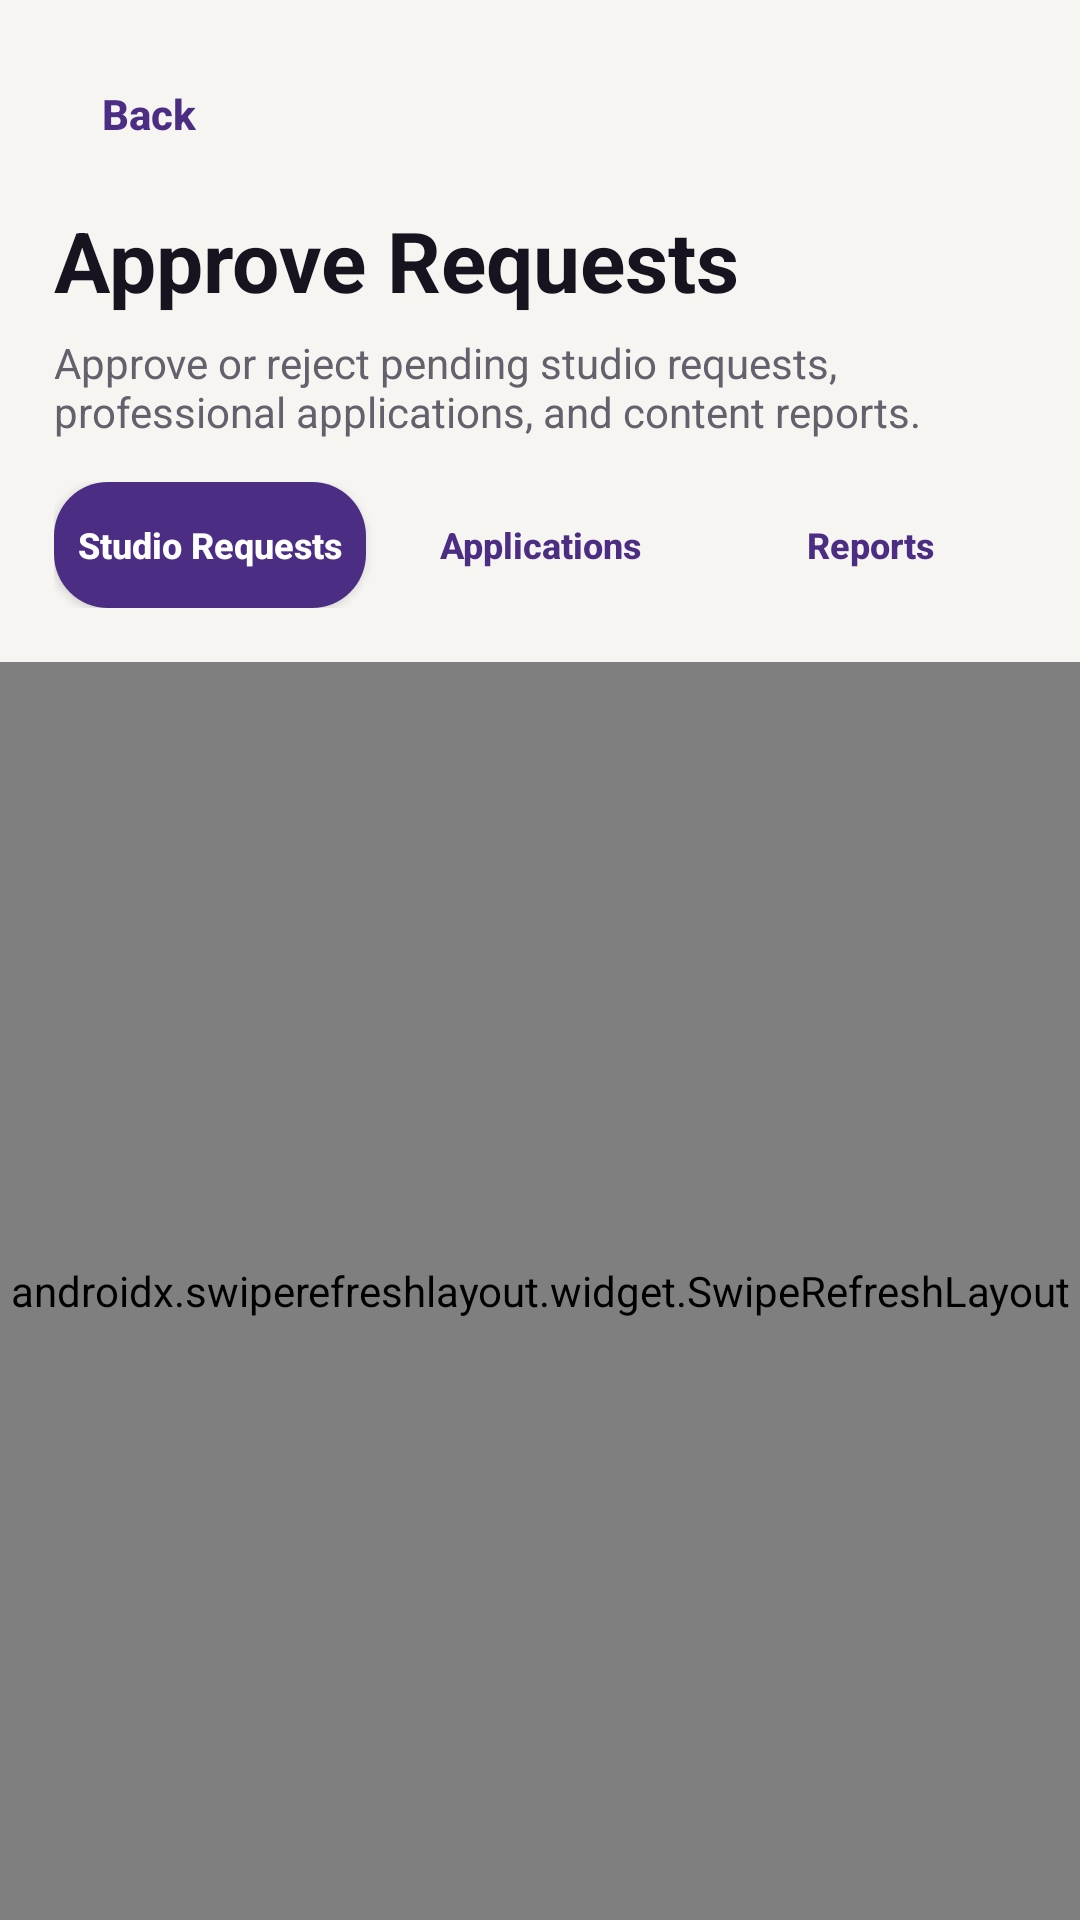

Reconstruct the res/layout file that produces this screen, plus the resources it refers to.
<!-- AndroidManifest.xml: application theme Theme.THEFLOW -->
<!-- res/layout/fragment_admin_review.xml -->
<?xml version="1.0" encoding="utf-8"?>
<LinearLayout xmlns:android="http://schemas.android.com/apk/res/android"
    android:layout_width="match_parent"
    android:layout_height="match_parent"
    android:background="@color/flow_background"
    android:orientation="vertical">

    <LinearLayout
        android:layout_width="match_parent"
        android:layout_height="wrap_content"
        android:orientation="vertical"
        android:padding="18dp">

        <Button
            android:id="@+id/admin_BTN_back"
            android:layout_width="wrap_content"
            android:layout_height="40dp"
            android:background="@drawable/bg_flow_button_secondary"
            android:minWidth="0dp"
            android:paddingStart="16dp"
            android:paddingEnd="16dp"
            android:text="Back"
            android:textAllCaps="false"
            android:textColor="@color/flow_brand"
            android:textStyle="bold" />

        <TextView
            android:layout_width="match_parent"
            android:layout_height="wrap_content"
            android:layout_marginTop="10dp"
            android:text="Approve Requests"
            android:textColor="@color/flow_ink"
            android:textSize="28sp"
            android:textStyle="bold" />

        <TextView
            android:layout_width="match_parent"
            android:layout_height="wrap_content"
            android:layout_marginTop="6dp"
            android:text="Approve or reject pending studio requests, professional applications, and content reports."
            android:textColor="@color/flow_text_secondary"
            android:textSize="14sp" />

        <ProgressBar
            android:id="@+id/admin_progress"
            android:layout_width="wrap_content"
            android:layout_height="wrap_content"
            android:layout_gravity="center_horizontal"
            android:layout_marginTop="14dp"
            android:visibility="gone" />

        <TextView
            android:id="@+id/admin_LBL_message"
            android:layout_width="match_parent"
            android:layout_height="wrap_content"
            android:layout_marginTop="12dp"
            android:textColor="@color/flow_text_secondary"
            android:visibility="gone" />

        <LinearLayout
            android:layout_width="match_parent"
            android:layout_height="wrap_content"
            android:layout_marginTop="14dp"
            android:orientation="horizontal">

            <Button
                android:id="@+id/admin_TAB_studio_requests"
                android:layout_width="0dp"
                android:layout_height="42dp"
                android:layout_weight="1"
                android:background="@drawable/bg_flow_button_primary"
                android:minWidth="0dp"
                android:paddingStart="4dp"
                android:paddingEnd="4dp"
                android:text="Studio Requests"
                android:textAllCaps="false"
                android:textColor="@color/white"
                android:textSize="12sp"
                android:textStyle="bold" />

            <Button
                android:id="@+id/admin_TAB_professional_applications"
                android:layout_width="0dp"
                android:layout_height="42dp"
                android:layout_marginStart="6dp"
                android:layout_weight="1"
                android:background="@drawable/bg_flow_button_secondary"
                android:minWidth="0dp"
                android:paddingStart="4dp"
                android:paddingEnd="4dp"
                android:text="Applications"
                android:textAllCaps="false"
                android:textColor="@color/flow_brand"
                android:textSize="12sp"
                android:textStyle="bold" />

            <Button
                android:id="@+id/admin_TAB_content_reports"
                android:layout_width="0dp"
                android:layout_height="42dp"
                android:layout_marginStart="6dp"
                android:layout_weight="1"
                android:background="@drawable/bg_flow_button_secondary"
                android:minWidth="0dp"
                android:paddingStart="4dp"
                android:paddingEnd="4dp"
                android:text="Reports"
                android:textAllCaps="false"
                android:textColor="@color/flow_brand"
                android:textSize="12sp"
                android:textStyle="bold" />
        </LinearLayout>
    </LinearLayout>

    <androidx.swiperefreshlayout.widget.SwipeRefreshLayout
        android:id="@+id/admin_SWIPE_studio_requests"
        android:layout_width="match_parent"
        android:layout_height="0dp"
        android:layout_weight="1">

        <ScrollView
            android:layout_width="match_parent"
            android:layout_height="match_parent"
            android:clipToPadding="false"
            android:paddingStart="18dp"
            android:paddingEnd="18dp"
            android:paddingBottom="24dp">

            <LinearLayout
                android:id="@+id/admin_LAY_studio_claims"
                android:layout_width="match_parent"
                android:layout_height="wrap_content"
                android:orientation="vertical" />
        </ScrollView>
    </androidx.swiperefreshlayout.widget.SwipeRefreshLayout>

    <androidx.swiperefreshlayout.widget.SwipeRefreshLayout
        android:id="@+id/admin_SWIPE_professional_applications"
        android:layout_width="match_parent"
        android:layout_height="0dp"
        android:layout_weight="1"
        android:visibility="gone">

        <ScrollView
            android:layout_width="match_parent"
            android:layout_height="match_parent"
            android:clipToPadding="false"
            android:paddingStart="18dp"
            android:paddingEnd="18dp"
            android:paddingBottom="24dp">

            <LinearLayout
                android:id="@+id/admin_LAY_professional_applications"
                android:layout_width="match_parent"
                android:layout_height="wrap_content"
                android:orientation="vertical" />
        </ScrollView>
    </androidx.swiperefreshlayout.widget.SwipeRefreshLayout>

    <androidx.swiperefreshlayout.widget.SwipeRefreshLayout
        android:id="@+id/admin_SWIPE_content_reports"
        android:layout_width="match_parent"
        android:layout_height="0dp"
        android:layout_weight="1"
        android:visibility="gone">

        <ScrollView
            android:layout_width="match_parent"
            android:layout_height="match_parent"
            android:clipToPadding="false"
            android:paddingStart="18dp"
            android:paddingEnd="18dp"
            android:paddingBottom="24dp">

            <LinearLayout
                android:id="@+id/admin_LAY_content_reports"
                android:layout_width="match_parent"
                android:layout_height="wrap_content"
                android:orientation="vertical" />
        </ScrollView>
    </androidx.swiperefreshlayout.widget.SwipeRefreshLayout>
</LinearLayout>
<!-- resources referenced by this layout -->
<resources>
  <color name="flow_background">#F7F5F2</color>
  <color name="flow_brand">#4B2E83</color>
  <color name="flow_ink">#17141F</color>
  <color name="flow_text_secondary">#64616D</color>
  <color name="white">#FFFFFFFF</color>
  <!-- drawable bg_flow_button_primary (drawable) -->
  <?xml version="1.0" encoding="utf-8"?>
  <shape xmlns:android="http://schemas.android.com/apk/res/android">
      <solid android:color="@color/flow_brand" />
      <corners android:radius="18dp" />
  </shape>
  <style name="Theme.THEFLOW" parent="android:style/Theme.Material.NoActionBar">
          <item name="android:windowLightStatusBar">false</item>
          <item name="android:navigationBarColor">@color/deep_night</item>
          <item name="android:statusBarColor">@color/deep_night</item>
          <item name="android:colorAccent">@color/neon_pink</item>
      </style>
  <color name="deep_night">#F7F5F2</color>
  <color name="neon_pink">#D9468F</color>
</resources>
